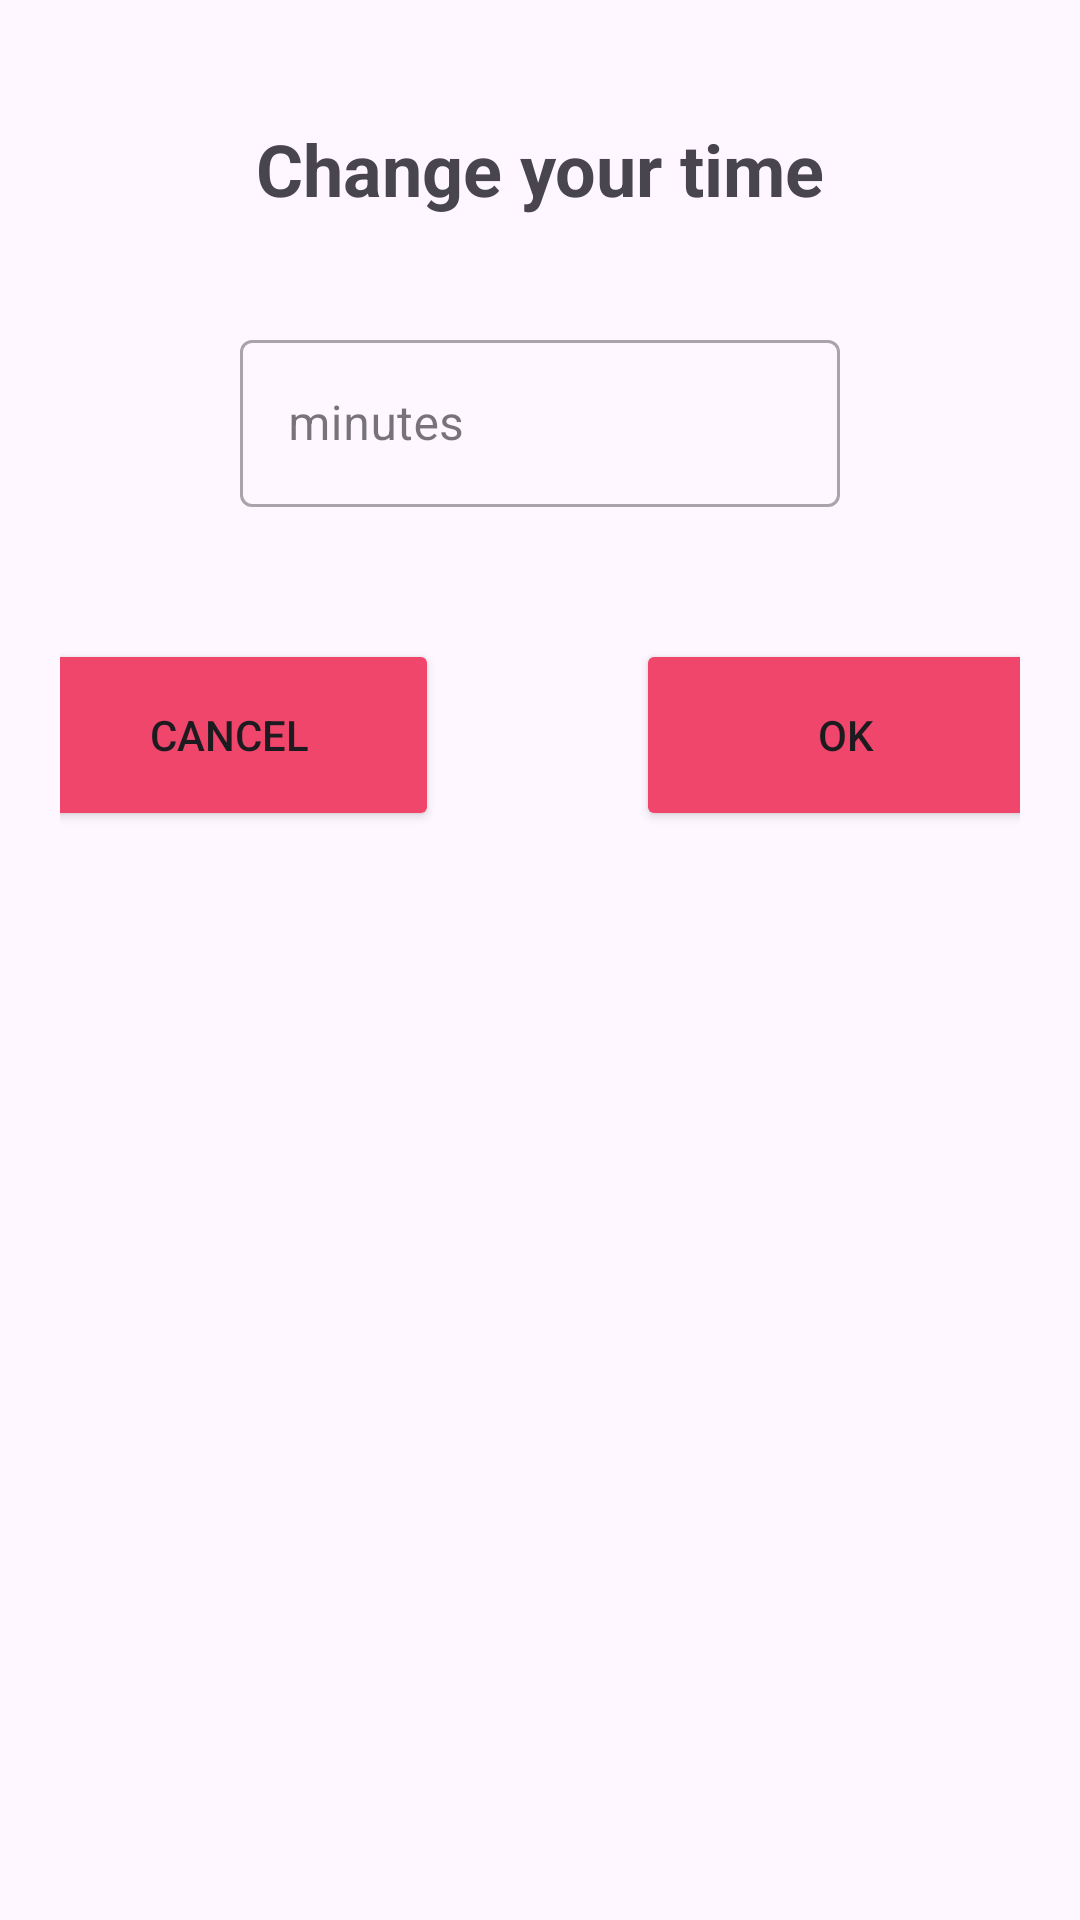

Produce the Android XML layout that renders to this screen, including the resource entries it uses.
<!-- AndroidManifest.xml: application theme Theme.Pomodoro -->
<!-- res/layout/edit_time.xml -->
<?xml version="1.0" encoding="utf-8"?>
<androidx.constraintlayout.widget.ConstraintLayout xmlns:android="http://schemas.android.com/apk/res/android"
    xmlns:app="http://schemas.android.com/apk/res-auto"
    xmlns:tools="http://schemas.android.com/tools"
    android:layout_width="match_parent"
    android:layout_height="match_parent"
    android:padding="20dp"
    >

    <com.google.android.material.textfield.TextInputLayout
        android:id="@+id/textInputLayout"
        android:layout_width="200dp"
        android:layout_height="wrap_content"
        android:layout_marginTop="88dp"
        android:hint="minutes"
        app:layout_constraintEnd_toEndOf="parent"
        app:layout_constraintStart_toStartOf="parent"
        app:layout_constraintTop_toTopOf="parent"
        style="@style/Widget.MaterialComponents.TextInputLayout.OutlinedBox">

        <com.google.android.material.textfield.TextInputEditText
            android:id="@+id/newtime"
            android:layout_width="match_parent"
            android:layout_height="match_parent"
            android:inputType="number" />
    </com.google.android.material.textfield.TextInputLayout>

    <Button
        android:id="@+id/okbtn"
        android:layout_width="140dp"
        android:layout_height="64dp"
        android:layout_marginStart="192dp"
        android:layout_marginTop="44dp"
        android:text="OK"
        android:backgroundTint="@color/red"
        app:layout_constraintStart_toStartOf="parent"
        app:layout_constraintTop_toBottomOf="@+id/textInputLayout" />

    <Button
        android:id="@+id/cancelbtn"
        android:layout_width="140dp"
        android:layout_height="64dp"
        android:layout_marginTop="44dp"
        android:layout_marginEnd="194dp"
        android:text="Cancel"
        android:backgroundTint="@color/red"
        app:layout_constraintEnd_toEndOf="parent"
        app:layout_constraintTop_toBottomOf="@+id/textInputLayout" />

    <TextView
        android:id="@+id/textView"
        android:layout_width="wrap_content"
        android:layout_height="wrap_content"
        android:layout_marginTop="20dp"
        android:text="Change your time"
        android:textSize="24sp"
        android:textStyle="bold"
        app:layout_constraintEnd_toEndOf="parent"
        app:layout_constraintStart_toStartOf="parent"
        app:layout_constraintTop_toTopOf="parent" />

</androidx.constraintlayout.widget.ConstraintLayout>
<!-- resources referenced by this layout -->
<resources>
  <color name="red">#F1466B</color>
  <style name="Theme.Pomodoro" parent="Base.Theme.Pomodoro" />
  <style name="Base.Theme.Pomodoro" parent="Theme.Material3.DayNight.NoActionBar">
          
          
          <item name="colorPrimaryVariant">@color/light_black</item>
      </style>
  <color name="light_black">#303030</color>
</resources>
